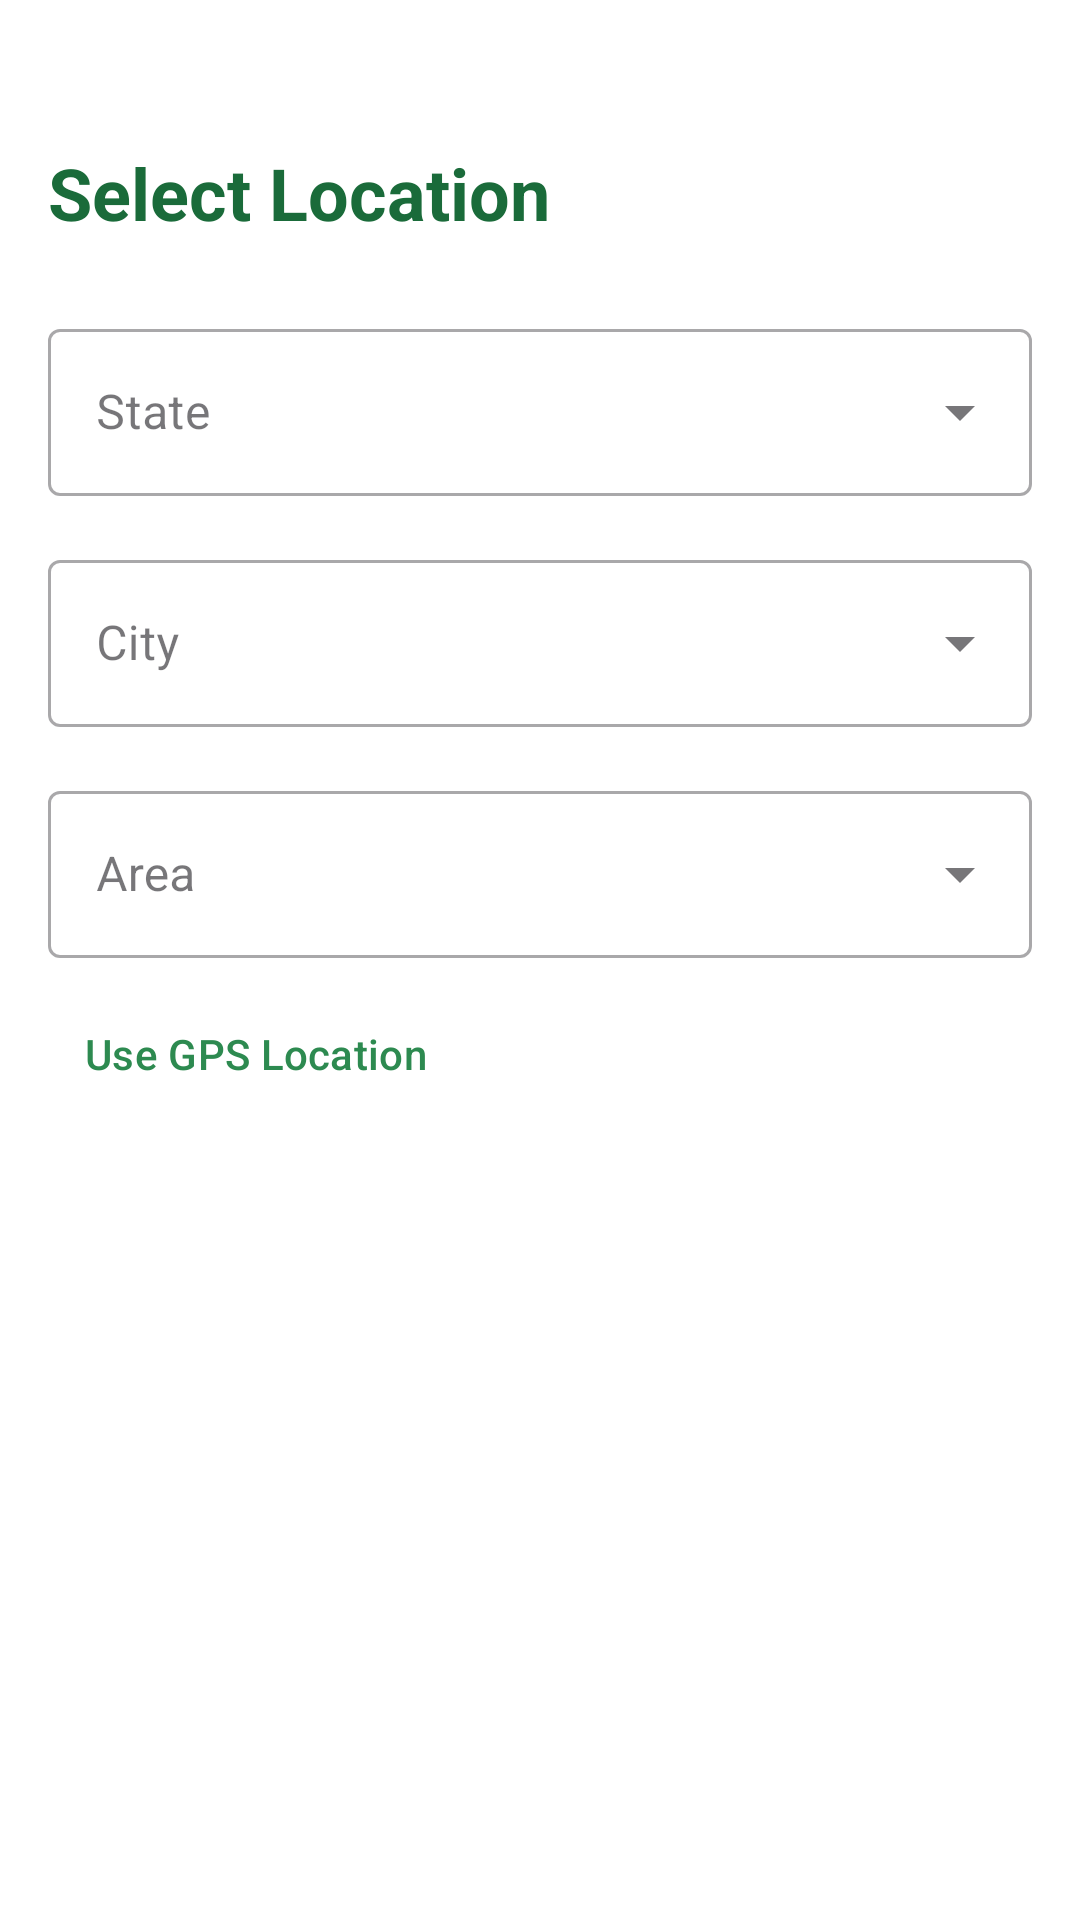

Android layout source for this screen:
<!-- AndroidManifest.xml: application theme Theme.FOODSHARe -->
<!-- res/layout/activity_location.xml -->
<?xml version="1.0" encoding="utf-8"?>
<androidx.constraintlayout.widget.ConstraintLayout xmlns:android="http://schemas.android.com/apk/res/android"
    xmlns:app="http://schemas.android.com/apk/res-auto"
    android:layout_width="match_parent"
    android:layout_height="match_parent"
    android:background="@color/white"
    android:padding="16dp">

    <TextView
        android:id="@+id/textSelectLocation"
        android:layout_width="wrap_content"
        android:layout_height="wrap_content"
        android:layout_marginTop="32dp"
        android:text="@string/select_location"
        android:textColor="@color/primary"
        android:textSize="24sp"
        android:textStyle="bold"
        app:layout_constraintStart_toStartOf="parent"
        app:layout_constraintTop_toTopOf="parent" />

    <com.google.android.material.textfield.TextInputLayout
        android:id="@+id/tilState"
        style="@style/Widget.MaterialComponents.TextInputLayout.OutlinedBox.ExposedDropdownMenu"
        android:layout_width="match_parent"
        android:layout_height="wrap_content"
        android:layout_marginTop="24dp"
        android:hint="@string/state"
        app:layout_constraintTop_toBottomOf="@id/textSelectLocation">

        <AutoCompleteTextView
            android:id="@+id/actState"
            android:layout_width="match_parent"
            android:layout_height="wrap_content"
            android:inputType="none" />
    </com.google.android.material.textfield.TextInputLayout>

    <com.google.android.material.textfield.TextInputLayout
        android:id="@+id/tilCity"
        style="@style/Widget.MaterialComponents.TextInputLayout.OutlinedBox.ExposedDropdownMenu"
        android:layout_width="match_parent"
        android:layout_height="wrap_content"
        android:layout_marginTop="16dp"
        android:hint="@string/city"
        app:layout_constraintTop_toBottomOf="@id/tilState">

        <AutoCompleteTextView
            android:id="@+id/actCity"
            android:layout_width="match_parent"
            android:layout_height="wrap_content"
            android:inputType="none" />
    </com.google.android.material.textfield.TextInputLayout>

    <com.google.android.material.textfield.TextInputLayout
        android:id="@+id/tilArea"
        style="@style/Widget.MaterialComponents.TextInputLayout.OutlinedBox.ExposedDropdownMenu"
        android:layout_width="match_parent"
        android:layout_height="wrap_content"
        android:layout_marginTop="16dp"
        android:hint="@string/area"
        app:layout_constraintTop_toBottomOf="@id/tilCity">

        <AutoCompleteTextView
            android:id="@+id/actArea"
            android:layout_width="match_parent"
            android:layout_height="wrap_content"
            android:inputType="none" />
    </com.google.android.material.textfield.TextInputLayout>

    <Button
        android:id="@+id/btnGps"
        style="@style/Widget.Material3.Button.TextButton"
        android:layout_width="wrap_content"
        android:layout_height="wrap_content"
        android:layout_marginTop="8dp"
        android:text="@string/use_gps"
        android:textColor="@color/secondary"
        app:icon="@android:drawable/ic_menu_mylocation"
        app:layout_constraintStart_toStartOf="parent"
        app:layout_constraintTop_toBottomOf="@id/tilArea" />

    <Button
        android:id="@+id/btnConfirm"
        style="@style/AppButton"
        android:layout_width="match_parent"
        android:layout_height="wrap_content"
        android:text="@string/confirm"
        app:layout_constraintBottom_toBottomOf="parent" />

</androidx.constraintlayout.widget.ConstraintLayout>
<!-- resources referenced by this layout -->
<resources>
  <color name="primary">#1A6B3A</color>
  <color name="secondary">#2D8A50</color>
  <color name="white">#FFFFFF</color>
  <string name="area">Area</string>
  <string name="city">City</string>
  <string name="confirm">Confirm</string>
  <string name="select_location">Select Location</string>
  <string name="state">State</string>
  <string name="use_gps">Use GPS Location</string>
  <style name="AppButton" parent="Widget.Material3.Button">
          <item name="shapeAppearanceOverlay">@style/RoundedButton</item>
          <item name="android:insetTop">0dp</item>
          <item name="android:insetBottom">0dp</item>
          <item name="backgroundTint">@color/primary</item>
          <item name="android:textColor">@color/white</item>
      </style>
  <style name="Theme.FOODSHARe" parent="Base.Theme.FOODSHARe" />
  <style name="RoundedButton" parent="">
          <item name="cornerSize">12dp</item>
      </style>
  <style name="Base.Theme.FOODSHARe" parent="Theme.Material3.Light.NoActionBar">
          <item name="colorPrimary">@color/primary</item>
          <item name="colorSecondary">@color/secondary</item>
          <item name="android:windowBackground">@color/background</item>
          <item name="android:textColorPrimary">@color/text_primary</item>
          <item name="android:textColorSecondary">@color/text_secondary</item>
      </style>
  <color name="background">#FFFFFF</color>
  <color name="text_primary">#1A1A1A</color>
  <color name="text_secondary">#6B7280</color>
</resources>
